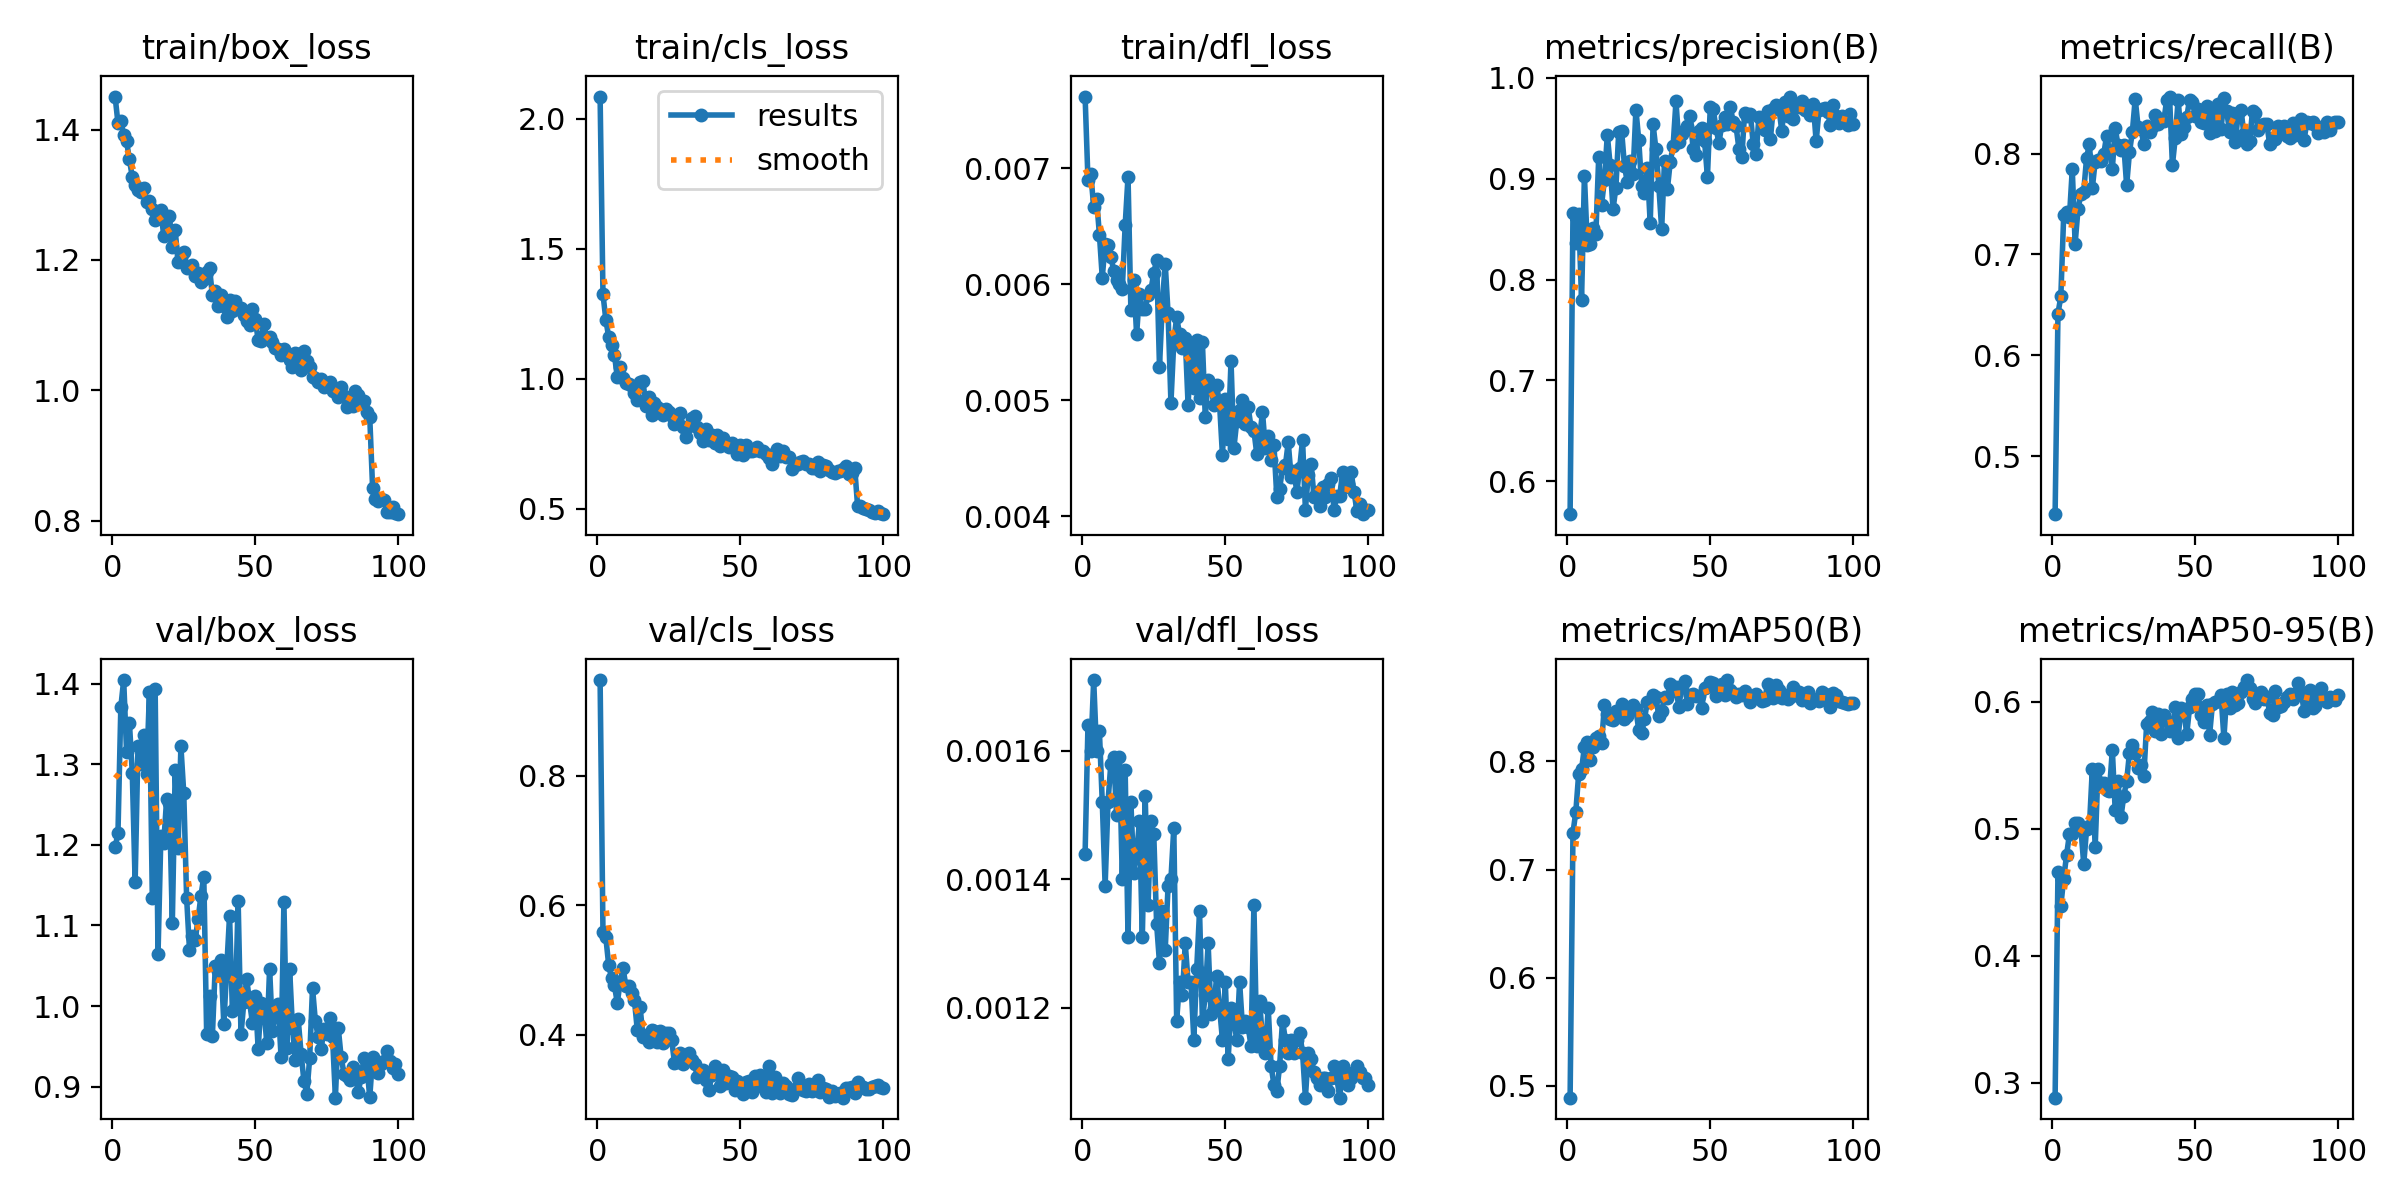

The file beside this chart, header and first rows:
epoch, time, train/box_loss, train/cls_loss, train/dfl_loss, metrics/precision(B), metrics/recall(B), metrics/mAP50(B), metrics/mAP50-95(B), val/box_loss, val/cls_loss, val/dfl_loss, lr/pg0, lr/pg1, lr/pg2
1, 62.63, 1.451, 2.085, 0.00762, 0.5676, 0.4424, 0.4891, 0.2884, 1.197, 0.9478, 0.00144, 0.0003317, 0.0003317, 0.0003317
2, 117.3, 1.41, 1.326, 0.0069, 0.8659, 0.6413, 0.734, 0.4657, 1.214, 0.559, 0.00164, 0.0006585, 0.0006585, 0.0006585
3, 172.4, 1.414, 1.227, 0.00695, 0.8359, 0.6583, 0.7535, 0.4395, 1.371, 0.5504, 0.0016, 0.0009786, 0.0009786, 0.0009786
4, 227.8, 1.392, 1.161, 0.00667, 0.8646, 0.7387, 0.7887, 0.4606, 1.405, 0.5075, 0.00171, 0.0009703, 0.0009703, 0.0009703
5, 284, 1.382, 1.129, 0.00674, 0.7797, 0.7419, 0.7925, 0.4792, 1.316, 0.4875, 0.0016, 0.0009604, 0.0009604, 0.0009604
6, 339.4, 1.354, 1.093, 0.00643, 0.9029, 0.7368, 0.8133, 0.4955, 1.352, 0.476, 0.00163, 0.0009505, 0.0009505, 0.0009505
7, 394.8, 1.327, 1.007, 0.00606, 0.8345, 0.7843, 0.8179, 0.4956, 1.29, 0.4496, 0.00152, 0.0009406, 0.0009406, 0.0009406
8, 450.7, 1.315, 1.046, 0.00635, 0.835, 0.7108, 0.801, 0.5046, 1.153, 0.4802, 0.00139, 0.0009307, 0.0009307, 0.0009307
9, 507.9, 1.307, 1.002, 0.00634, 0.8508, 0.7447, 0.8137, 0.504, 1.323, 0.5032, 0.00152, 0.0009208, 0.0009208, 0.0009208
10, 563.7, 1.304, 0.9837, 0.00624, 0.8448, 0.7601, 0.8212, 0.5006, 1.3, 0.4754, 0.00158, 0.0009109, 0.0009109, 0.0009109
11, 619.5, 1.311, 0.9818, 0.00612, 0.9214, 0.7623, 0.8235, 0.4723, 1.337, 0.4746, 0.00159, 0.000901, 0.000901, 0.000901
12, 675.1, 1.289, 0.9736, 0.00604, 0.8741, 0.7957, 0.8167, 0.4994, 1.288, 0.4648, 0.0015, 0.0008911, 0.0008911, 0.0008911
13, 730.9, 1.291, 0.9443, 0.006, 0.8989, 0.8095, 0.852, 0.5022, 1.39, 0.4531, 0.00159, 0.0008812, 0.0008812, 0.0008812
14, 786.9, 1.278, 0.9195, 0.00596, 0.9433, 0.7655, 0.8438, 0.5466, 1.134, 0.4073, 0.0014, 0.0008713, 0.0008713, 0.0008713
15, 843.2, 1.261, 0.9872, 0.00651, 0.9135, 0.792, 0.8392, 0.4852, 1.393, 0.4421, 0.00157, 0.0008614, 0.0008614, 0.0008614
16, 899.4, 1.265, 0.9905, 0.00693, 0.8696, 0.7933, 0.8383, 0.5467, 1.064, 0.3957, 0.00131, 0.0008515, 0.0008515, 0.0008515
17, 955.7, 1.276, 0.8958, 0.00578, 0.891, 0.793, 0.8462, 0.5359, 1.211, 0.3992, 0.00152, 0.0008416, 0.0008416, 0.0008416
18, 1012, 1.237, 0.9289, 0.00604, 0.9462, 0.7996, 0.8456, 0.5361, 1.202, 0.3888, 0.00141, 0.0008317, 0.0008317, 0.0008317
19, 1076, 1.266, 0.8623, 0.00557, 0.9476, 0.8176, 0.8534, 0.5304, 1.256, 0.408, 0.00144, 0.0008218, 0.0008218, 0.0008218
20, 1142, 1.267, 0.9086, 0.00592, 0.9125, 0.803, 0.8391, 0.5298, 1.252, 0.4059, 0.00149, 0.0008119, 0.0008119, 0.0008119
21, 1206, 1.22, 0.8935, 0.00579, 0.8962, 0.7847, 0.8422, 0.5621, 1.104, 0.3883, 0.00131, 0.000802, 0.000802, 0.000802
22, 1273, 1.246, 0.8849, 0.00579, 0.9173, 0.8255, 0.8489, 0.5143, 1.293, 0.4057, 0.00153, 0.0007921, 0.0007921, 0.0007921
23, 1334, 1.196, 0.862, 0.00591, 0.9049, 0.8081, 0.8519, 0.5371, 1.196, 0.3865, 0.00136, 0.0007822, 0.0007822, 0.0007822
24, 1400, 1.203, 0.885, 0.00595, 0.9683, 0.8039, 0.8481, 0.5089, 1.322, 0.4032, 0.00149, 0.0007723, 0.0007723, 0.0007723
25, 1468, 1.213, 0.8718, 0.0061, 0.9378, 0.8089, 0.8287, 0.5256, 1.264, 0.4021, 0.00147, 0.0007624, 0.0007624, 0.0007624
26, 1537, 1.188, 0.8553, 0.00621, 0.8927, 0.7684, 0.8262, 0.5373, 1.134, 0.3926, 0.00133, 0.0007525, 0.0007525, 0.0007525
27, 1593, 1.189, 0.8253, 0.00529, 0.8857, 0.8015, 0.8395, 0.5598, 1.07, 0.3564, 0.00127, 0.0007426, 0.0007426, 0.0007426
28, 1649, 1.193, 0.8525, 0.00584, 0.9102, 0.8216, 0.8552, 0.5661, 1.087, 0.3571, 0.00135, 0.0007327, 0.0007327, 0.0007327
29, 1705, 1.176, 0.8679, 0.00618, 0.8556, 0.8543, 0.855, 0.5594, 1.083, 0.371, 0.00129, 0.0007228, 0.0007228, 0.0007228
30, 1761, 1.18, 0.8157, 0.00575, 0.9536, 0.8267, 0.861, 0.5481, 1.108, 0.3553, 0.00139, 0.0007129, 0.0007129, 0.0007129
31, 1818, 1.167, 0.7754, 0.00498, 0.929, 0.8241, 0.8595, 0.55, 1.137, 0.3664, 0.0014, 0.000703, 0.000703, 0.000703
32, 1881, 1.17, 0.8189, 0.00551, 0.893, 0.8096, 0.8421, 0.5415, 1.161, 0.3719, 0.00148, 0.0006931, 0.0006931, 0.0006931
33, 1941, 1.182, 0.8485, 0.00572, 0.8499, 0.8272, 0.8465, 0.5824, 0.9651, 0.3614, 0.00118, 0.0006832, 0.0006832, 0.0006832
34, 1998, 1.188, 0.8575, 0.00557, 0.9179, 0.8214, 0.8594, 0.5844, 1.013, 0.3554, 0.00124, 0.0006733, 0.0006733, 0.0006733
35, 2055, 1.146, 0.8146, 0.00545, 0.8895, 0.8264, 0.8581, 0.5916, 0.9631, 0.3353, 0.00122, 0.0006634, 0.0006634, 0.0006634
36, 2114, 1.152, 0.7906, 0.00554, 0.9164, 0.8384, 0.8719, 0.5767, 1.049, 0.3405, 0.0013, 0.0006535, 0.0006535, 0.0006535
37, 2171, 1.129, 0.7624, 0.00496, 0.9325, 0.8291, 0.8651, 0.5903, 1.044, 0.3451, 0.00124, 0.0006436, 0.0006436, 0.0006436
38, 2228, 1.146, 0.8066, 0.00547, 0.9764, 0.8342, 0.869, 0.5748, 1.057, 0.3298, 0.00124, 0.0006337, 0.0006337, 0.0006337
39, 2284, 1.129, 0.7659, 0.00511, 0.936, 0.8324, 0.8499, 0.5895, 0.9774, 0.3139, 0.00115, 0.0006238, 0.0006238, 0.0006238
40, 2350, 1.113, 0.7824, 0.00552, 0.944, 0.8534, 0.8693, 0.5848, 1.046, 0.3373, 0.00126, 0.0006139, 0.0006139, 0.0006139
41, 2409, 1.139, 0.7536, 0.00502, 0.9478, 0.8566, 0.8745, 0.577, 1.112, 0.3517, 0.00135, 0.000604, 0.000604, 0.000604
42, 2466, 1.121, 0.7827, 0.0055, 0.9522, 0.7886, 0.8535, 0.5776, 0.9941, 0.345, 0.00118, 0.0005941, 0.0005941, 0.0005941
43, 2525, 1.136, 0.7415, 0.00486, 0.9616, 0.8156, 0.861, 0.596, 0.998, 0.3206, 0.00122, 0.0005842, 0.0005842, 0.0005842
44, 2596, 1.125, 0.773, 0.00518, 0.9288, 0.8535, 0.8626, 0.5714, 1.131, 0.3447, 0.0013, 0.0005743, 0.0005743, 0.0005743
45, 2662, 1.126, 0.7461, 0.00513, 0.9234, 0.8195, 0.8608, 0.5949, 0.9649, 0.3258, 0.00119, 0.0005644, 0.0005644, 0.0005644
46, 2748, 1.115, 0.7367, 0.00496, 0.9467, 0.8266, 0.8608, 0.5933, 1.005, 0.3367, 0.0012, 0.0005545, 0.0005545, 0.0005545
47, 2805, 1.106, 0.7545, 0.00513, 0.9503, 0.8361, 0.8492, 0.5743, 1.034, 0.3341, 0.00125, 0.0005446, 0.0005446, 0.0005446
48, 2861, 1.1, 0.7369, 0.00497, 0.9369, 0.8535, 0.8678, 0.5953, 1.005, 0.314, 0.0012, 0.0005347, 0.0005347, 0.0005347
49, 2927, 1.125, 0.7097, 0.00453, 0.9018, 0.8515, 0.8687, 0.602, 0.9791, 0.3281, 0.00115, 0.0005248, 0.0005248, 0.0005248
50, 2994, 1.109, 0.7457, 0.00501, 0.9711, 0.8375, 0.8734, 0.6057, 1.012, 0.3257, 0.00124, 0.0005149, 0.0005149, 0.0005149
51, 3053, 1.077, 0.7086, 0.00467, 0.9686, 0.8443, 0.8725, 0.6059, 0.9471, 0.3085, 0.00112, 0.000505, 0.000505, 0.000505
52, 3112, 1.076, 0.746, 0.00534, 0.9503, 0.8318, 0.8606, 0.5891, 1.004, 0.3265, 0.0012, 0.0004951, 0.0004951, 0.0004951
53, 3170, 1.102, 0.7238, 0.00459, 0.935, 0.83, 0.8632, 0.5842, 0.9978, 0.3292, 0.00118, 0.0004852, 0.0004852, 0.0004852
54, 3227, 1.081, 0.7227, 0.00482, 0.9529, 0.8476, 0.8714, 0.597, 0.9543, 0.3113, 0.00115, 0.0004753, 0.0004753, 0.0004753
55, 3293, 1.082, 0.7253, 0.00492, 0.9609, 0.8204, 0.861, 0.5738, 1.046, 0.3358, 0.00124, 0.0004654, 0.0004654, 0.0004654
56, 3356, 1.075, 0.7361, 0.005, 0.9541, 0.8433, 0.8752, 0.5983, 0.9685, 0.3224, 0.00117, 0.0004555, 0.0004555, 0.0004555
57, 3413, 1.065, 0.7208, 0.0048, 0.9714, 0.8226, 0.8659, 0.5999, 0.9926, 0.337, 0.00118, 0.0004456, 0.0004456, 0.0004456
58, 3471, 1.063, 0.7234, 0.00494, 0.9557, 0.8492, 0.8636, 0.6003, 1.002, 0.3199, 0.00117, 0.0004357, 0.0004357, 0.0004357
59, 3532, 1.055, 0.7116, 0.00477, 0.9518, 0.8241, 0.8594, 0.605, 0.9372, 0.311, 0.00114, 0.0004258, 0.0004258, 0.0004258
60, 3590, 1.064, 0.6948, 0.00474, 0.9297, 0.8547, 0.8624, 0.5711, 1.129, 0.352, 0.00136, 0.0004159, 0.0004159, 0.0004159
... 40 more rows
